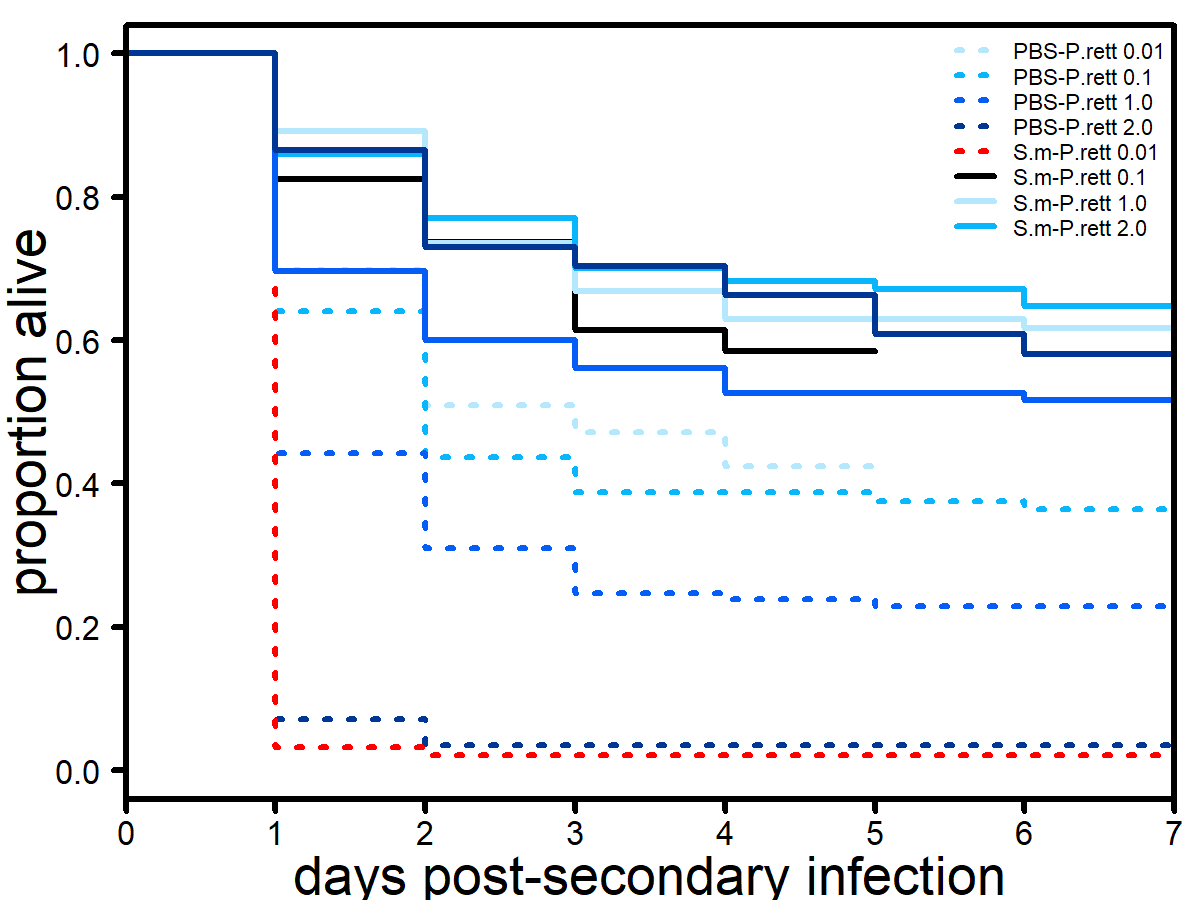

The data file committed next to this chart (first rows):
date, scientist, rep, primary, secondary, secondary_dose, vial, day, status, alive3, average.0.hour, average.10.hour
6/28/2018, Frank, 5, PBS, P.rett, 0.001, 1, 1, 1, FALSE, 100.5, 7979
6/28/2018, Frank, 5, PBS, P.rett, 0.001, 1, 2, 1, FALSE, 100.5, 7979
6/28/2018, Frank, 5, PBS, P.rett, 0.001, 1, 4, 1, TRUE, 100.5, 7979
6/28/2018, Frank, 5, PBS, P.rett, 0.001, 3, 1, 1, FALSE, 100.5, 7979
6/28/2018, Frank, 5, PBS, P.rett, 0.001, 3, 1, 1, FALSE, 100.5, 7979
6/28/2018, Frank, 5, PBS, P.rett, 0.001, 3, 1, 1, FALSE, 100.5, 7979
6/28/2018, Frank, 5, PBS, P.rett, 0.001, 3, 1, 1, FALSE, 100.5, 7979
6/28/2018, Frank, 5, PBS, P.rett, 0.001, 3, 4, 0, TRUE, 100.5, 7979
6/28/2018, Frank, 5, PBS, P.rett, 0.001, 3, 4, 0, TRUE, 100.5, 7979
6/28/2018, Frank, 5, PBS, P.rett, 0.001, 3, 4, 0, TRUE, 100.5, 7979
6/28/2018, Frank, 5, PBS, P.rett, 0.001, 3, 4, 0, TRUE, 100.5, 7979
6/28/2018, Frank, 5, PBS, P.rett, 0.001, 3, 4, 0, TRUE, 100.5, 7979
6/28/2018, Frank, 5, PBS, P.rett, 0.01, 4, 1, 1, FALSE, 343.5, 67120
6/28/2018, Frank, 5, PBS, P.rett, 0.01, 4, 1, 1, FALSE, 343.5, 67120
6/28/2018, Frank, 5, PBS, P.rett, 0.01, 4, 1, 1, FALSE, 343.5, 67120
6/28/2018, Frank, 5, PBS, P.rett, 0.01, 4, 4, 0, TRUE, 343.5, 67120
6/28/2018, Frank, 5, PBS, P.rett, 0.01, 5, 1, 1, FALSE, 343.5, 67120
6/28/2018, Frank, 5, PBS, P.rett, 0.01, 5, 1, 1, FALSE, 343.5, 67120
6/28/2018, Frank, 5, PBS, P.rett, 0.01, 5, 1, 1, FALSE, 343.5, 67120
6/28/2018, Frank, 5, PBS, P.rett, 0.01, 5, 1, 1, FALSE, 343.5, 67120
6/28/2018, Frank, 5, PBS, P.rett, 0.01, 5, 2, 1, FALSE, 343.5, 67120
6/28/2018, Frank, 5, PBS, P.rett, 0.1, 8, 1, 1, FALSE, 3628, 395390
6/28/2018, Frank, 5, PBS, P.rett, 0.1, 8, 1, 1, FALSE, 3628, 395390
6/28/2018, Frank, 5, PBS, P.rett, 0.1, 8, 1, 1, FALSE, 3628, 395390
6/28/2018, Frank, 5, PBS, P.rett, 0.1, 8, 3, 1, FALSE, 3628, 395390
6/28/2018, Frank, 5, PBS, P.rett, 0.1, 9, 1, 1, FALSE, 3628, 395390
6/28/2018, Frank, 5, PBS, P.rett, 0.1, 9, 1, 1, FALSE, 3628, 395390
6/28/2018, Frank, 5, PBS, P.rett, 0.1, 9, 1, 1, FALSE, 3628, 395390
6/28/2018, Frank, 5, PBS, P.rett, 0.1, 9, 1, 1, FALSE, 3628, 395390
6/28/2018, Frank, 5, PBS, P.rett, 0.1, 9, 1, 1, FALSE, 3628, 395390
6/28/2018, Frank, 5, PBS, P.rett, 0.1, 9, 1, 1, FALSE, 3628, 395390
6/28/2018, Frank, 5, PBS, P.rett, 0.1, 9, 1, 1, FALSE, 3628, 395390
6/28/2018, Frank, 5, PBS, P.rett, 0.1, 9, 1, 1, FALSE, 3628, 395390
6/28/2018, Frank, 5, PBS, P.rett, 0.1, 9, 2, 1, FALSE, 3628, 395390
6/28/2018, Frank, 5, PBS, P.rett, 0.1, 9, 3, 1, FALSE, 3628, 395390
6/28/2018, Frank, 5, PBS, P.rett, 0.1, 11, 1, 1, FALSE, 3628, 395390
6/28/2018, Frank, 5, PBS, P.rett, 0.1, 11, 1, 1, FALSE, 3628, 395390
6/28/2018, Frank, 5, PBS, P.rett, 0.1, 11, 1, 1, FALSE, 3628, 395390
6/28/2018, Frank, 5, PBS, P.rett, 0.1, 11, 1, 1, FALSE, 3628, 395390
6/28/2018, Frank, 5, PBS, P.rett, 0.1, 11, 1, 1, FALSE, 3628, 395390
6/28/2018, Frank, 5, PBS, P.rett, 0.1, 11, 4, 0, TRUE, 3628, 395390
6/28/2018, Frank, 5, PBS, P.rett, 0.1, 11, 4, 0, TRUE, 3628, 395390
6/28/2018, Frank, 5, PBS, P.rett, 0.1, 11, 4, 0, TRUE, 3628, 395390
6/28/2018, Frank, 5, PBS, P.rett, 0.1, 11, 4, 0, TRUE, 3628, 395390
6/28/2018, Frank, 5, PBS, P.rett, 1, 12, 1, 1, FALSE, 19020, 1843210
6/28/2018, Frank, 5, PBS, P.rett, 1, 12, 1, 1, FALSE, 19020, 1843210
6/28/2018, Frank, 5, PBS, P.rett, 1, 12, 1, 1, FALSE, 19020, 1843210
6/28/2018, Frank, 5, PBS, P.rett, 1, 12, 1, 1, FALSE, 19020, 1843210
6/28/2018, Frank, 5, PBS, P.rett, 1, 12, 1, 1, FALSE, 19020, 1843210
6/28/2018, Frank, 5, PBS, P.rett, 1, 15, 1, 1, FALSE, 19020, 1843210
6/28/2018, Frank, 5, PBS, P.rett, 1, 15, 1, 1, FALSE, 19020, 1843210
6/28/2018, Frank, 5, PBS, P.rett, 1, 15, 1, 1, FALSE, 19020, 1843210
6/28/2018, Frank, 5, PBS, P.rett, 1, 15, 1, 1, FALSE, 19020, 1843210
6/28/2018, Frank, 5, PBS, P.rett, 1, 15, 1, 1, FALSE, 19020, 1843210
6/28/2018, Frank, 5, PBS, P.rett, 1, 15, 1, 1, FALSE, 19020, 1843210
6/28/2018, Frank, 5, PBS, P.rett, 1, 15, 4, 0, TRUE, 19020, 1843210
6/28/2018, Frank, 5, PBS, P.rett, 1, 15, 4, 0, TRUE, 19020, 1843210
6/28/2018, Frank, 5, S.m, P.rett, 0.001, 17, 1, 1, FALSE, 567.5, 4593
6/28/2018, Frank, 5, S.m, P.rett, 0.001, 17, 1, 1, FALSE, 567.5, 4593
6/28/2018, Frank, 5, S.m, P.rett, 0.001, 17, 1, 1, FALSE, 567.5, 4593
... 1,138 more rows
